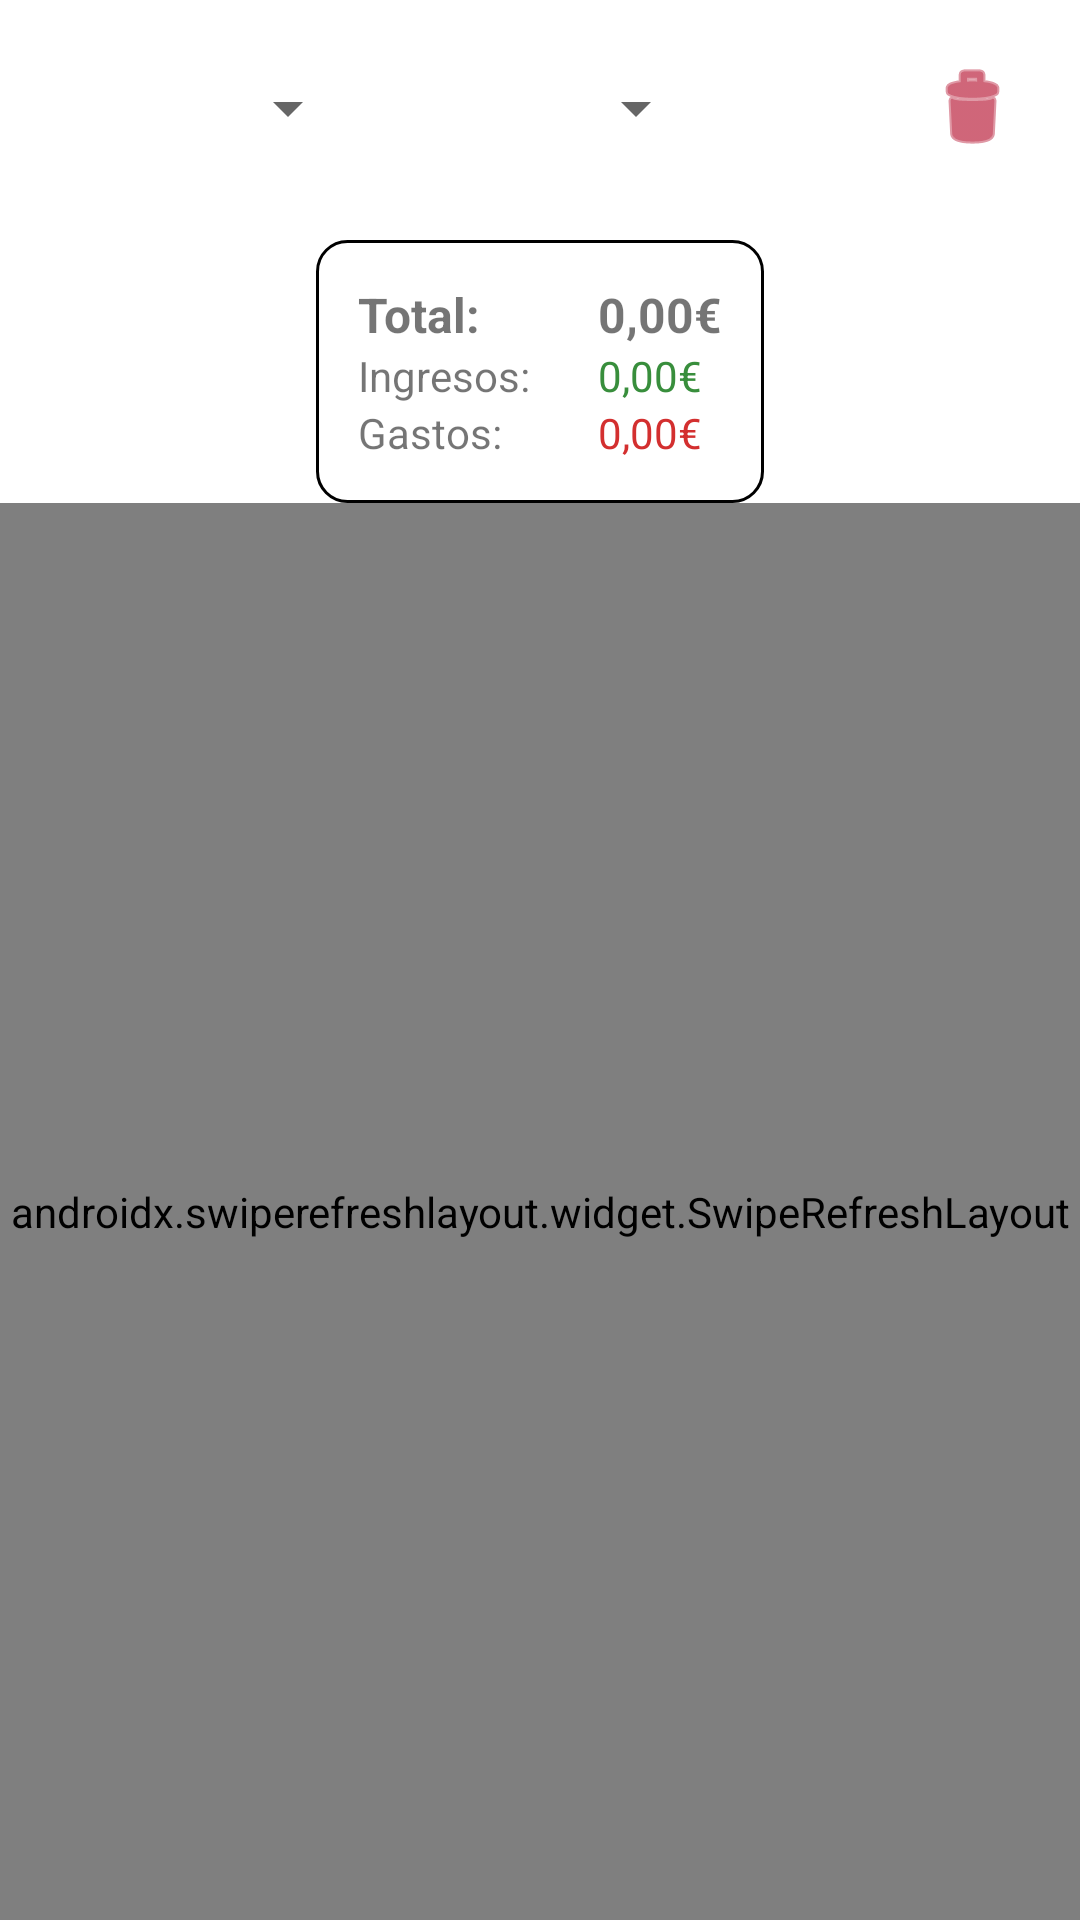

Android layout source for this screen:
<!-- AndroidManifest.xml: application theme Theme.WalletTracker -->
<!-- res/layout/fragment_importes.xml -->
<?xml version="1.0" encoding="utf-8"?>
<androidx.constraintlayout.widget.ConstraintLayout xmlns:android="http://schemas.android.com/apk/res/android"
    xmlns:app="http://schemas.android.com/apk/res-auto"
    android:layout_width="match_parent"
    android:layout_height="match_parent">

    <RelativeLayout
        android:id="@+id/loadingPanel"
        android:layout_width="match_parent"
        android:layout_height="match_parent"
        android:gravity="center"
        android:visibility="gone">
        <ProgressBar
            android:layout_width="wrap_content"
            android:layout_height="wrap_content"
            android:indeterminate="true" />
    </RelativeLayout>

    
    <LinearLayout
        android:id="@+id/filterBar"
        android:layout_width="0dp"
        android:layout_height="wrap_content"
        android:orientation="horizontal"
        android:padding="12dp"
        android:gravity="center_vertical"
        app:layout_constraintTop_toTopOf="parent"
        app:layout_constraintStart_toStartOf="parent"
        app:layout_constraintEnd_toEndOf="parent">

        <Spinner
            android:id="@+id/spinnerYear"
            android:layout_width="0dp"
            android:layout_height="wrap_content"
            android:layout_weight="1"
            android:layout_marginEnd="8dp" />

        <Spinner
            android:id="@+id/spinnerMonth"
            android:layout_width="0dp"
            android:layout_height="wrap_content"
            android:layout_weight="1" />

        <ImageButton
            android:id="@+id/btnImportCsv"
            android:layout_width="48dp"
            android:layout_height="48dp"
            android:src="@drawable/ic_grid"
            android:background="?attr/selectableItemBackgroundBorderless"
            android:contentDescription="Importar CSV"
            android:layout_marginStart="8dp"
            app:tint="@color/design_default_color_primary" />

        <ImageButton
            android:id="@+id/btnEmptySeason"
            android:layout_width="48dp"
            android:layout_height="48dp"
            android:src="@android:drawable/ic_menu_delete"
            android:background="?attr/selectableItemBackgroundBorderless"
            android:contentDescription="Vaciar mes"
            android:layout_marginStart="8dp"
            app:tint="@color/design_default_color_error" />
    </LinearLayout>

    
    <FrameLayout
        android:id="@+id/totalFrame"
        android:layout_width="wrap_content"
        android:layout_height="wrap_content"
        android:layout_marginTop="8dp"
        android:background="@drawable/roundedshape"
        android:padding="14dp"
        app:layout_constraintTop_toBottomOf="@id/filterBar"
        app:layout_constraintStart_toStartOf="parent"
        app:layout_constraintEnd_toEndOf="parent">

        <LinearLayout
            android:layout_width="wrap_content"
            android:layout_height="wrap_content"
            android:orientation="vertical">

            <LinearLayout
                android:layout_width="wrap_content"
                android:layout_height="wrap_content"
                android:orientation="horizontal">
                <TextView
                    android:layout_width="80dp"
                    android:layout_height="wrap_content"
                    android:text="Total: "
                    android:textSize="16sp"
                    android:textStyle="bold" />
                <TextView
                    android:id="@+id/lblTotal"
                    android:layout_width="wrap_content"
                    android:layout_height="wrap_content"
                    android:text="0,00€"
                    android:textSize="16sp"
                    android:textStyle="bold" />
            </LinearLayout>

            <LinearLayout
                android:layout_width="wrap_content"
                android:layout_height="wrap_content"
                android:orientation="horizontal">
                <TextView
                    android:layout_width="80dp"
                    android:layout_height="wrap_content"
                    android:text="Ingresos: "
                    android:textSize="14sp" />
                <TextView
                    android:id="@+id/lblTotalIncome"
                    android:layout_width="wrap_content"
                    android:layout_height="wrap_content"
                    android:text="0,00€"
                    android:textSize="14sp"
                    android:textColor="#388E3C" />
            </LinearLayout>

            <LinearLayout
                android:layout_width="wrap_content"
                android:layout_height="wrap_content"
                android:orientation="horizontal">
                <TextView
                    android:layout_width="80dp"
                    android:layout_height="wrap_content"
                    android:text="Gastos: "
                    android:textSize="14sp" />
                <TextView
                    android:id="@+id/lblTotalExpense"
                    android:layout_width="wrap_content"
                    android:layout_height="wrap_content"
                    android:text="0,00€"
                    android:textSize="14sp"
                    android:textColor="#D32F2F" />
            </LinearLayout>
        </LinearLayout>
    </FrameLayout>

    
    <androidx.swiperefreshlayout.widget.SwipeRefreshLayout
        android:id="@+id/swiperefresh"
        android:layout_width="match_parent"
        android:layout_height="0dp"
        app:layout_constraintTop_toBottomOf="@id/totalFrame"
        app:layout_constraintBottom_toBottomOf="parent"
        app:layout_constraintStart_toStartOf="parent"
        app:layout_constraintEnd_toEndOf="parent">

        <androidx.recyclerview.widget.RecyclerView
            android:id="@+id/rviewImportes"
            android:layout_width="match_parent"
            android:layout_height="match_parent"
            android:padding="8dp" />
    </androidx.swiperefreshlayout.widget.SwipeRefreshLayout>

</androidx.constraintlayout.widget.ConstraintLayout>
<!-- resources referenced by this layout -->
<resources>
  <!-- drawable roundedshape (drawable) -->
  <?xml version="1.0" encoding="UTF-8"?>
  <shape xmlns:android="http://schemas.android.com/apk/res/android">
      <solid android:color="@color/white"/>
  
      <stroke android:width="1dp"
          android:color="@color/black"/>
  
      <padding android:left="2dp"
          android:top="2dp"
          android:right="2dp"
          android:bottom="2dp"/>
  
      <corners android:radius="10dp" />
  </shape>
  <style name="Theme.WalletTracker" parent="Theme.MaterialComponents.DayNight.DarkActionBar">
          
          <item name="colorPrimary">@color/gray</item>
          <item name="colorPrimaryVariant">@color/teal_200</item>
          <item name="colorOnPrimary">@color/white</item>
          
          <item name="colorSecondary">@color/black</item>
          <item name="colorSecondaryVariant">@color/teal_700</item>
          <item name="colorOnSecondary">@color/black</item>
          
          <item name="android:statusBarColor">@color/gray</item>
          
      </style>
  <color name="white">#FFFFFFFF</color>
  <color name="black">#FF000000</color>
  <color name="gray">#404040</color>
  <color name="teal_200">#FF03DAC5</color>
  <color name="teal_700">#FF018786</color>
</resources>
